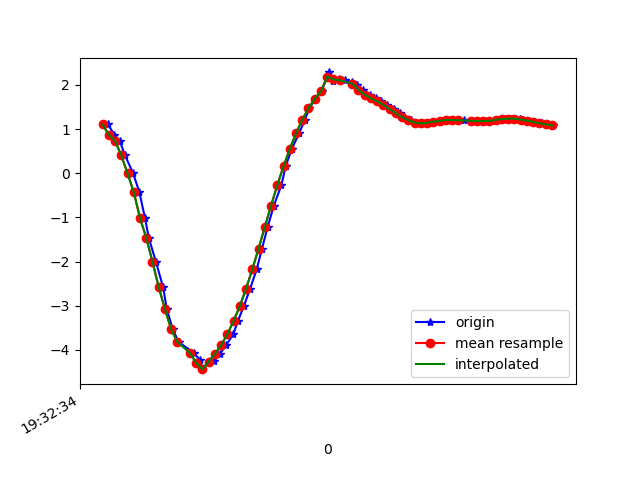

Source data for this figure (header and first rows):
1617737555057, 433191699199079, 1.1067725, -2.158043, 9.495152
1617737555078, 433191718429849, 0.8698, -2.216, 9.506
1617737555095, 433191737660619, 0.7333, -2.414, 9.47
1617737555112, 433191756891389, 0.4044, -2.469, 9.475
1617737555138, 433191776122159, -0.002323, -2.707, 9.419
1617737555158, 433191795352929, -0.4286, -2.752, 9.396
1617737555176, 433191814583699, -1.015, -2.898, 9.307
1617737555188, 433191833814469, -1.46, -2.991, 9.218
1617737555211, 433191853045239, -2.006, -3.174, 9.052
1617737555234, 433191872276009, -2.579, -3.479, 8.791
1617737555246, 433191891506779, -3.077, -3.466, 8.635
1617737555265, 433191910737549, -3.539, -3.469, 8.455
1617737555284, 433191929968319, -3.824, -3.475, 8.327
1617737555333, 433191949199089, -4.069, -3.499, 8.2
1617737555351, 433191968429859, -4.221, -3.44, 8.148
1617737555352, 433191987660629, -4.366, -3.259, 8.146
1617737555360, 433192006891399, -4.437, -3.131, 8.158
1617737555381, 433192026122169, -4.277, -2.607, 8.423
1617737555398, 433192045352939, -4.251, -3.026, 8.295
1617737555416, 433192064583709, -4.091, -3.011, 8.38
1617737555436, 433192083814479, -3.894, -2.98, 8.485
1617737555459, 433192103045249, -3.645, -2.943, 8.608
1617737555474, 433192122276019, -3.344, -2.893, 8.746
1617737555493, 433192141506789, -3.006, -2.801, 8.897
1617737555513, 433192160737559, -2.614, -2.67, 9.06
1617737555534, 433192179968329, -2.176, -2.571, 9.203
1617737555551, 433192199199099, -1.706, -2.556, 9.306
1617737555569, 433192218429869, -1.22, -2.585, 9.374
1617737555589, 433192237660639, -0.7343, -2.588, 9.424
1617737555613, 433192256891409, -0.2726, -2.537, 9.462
1617737555627, 433192276122179, 0.1571, -2.47, 9.482
1617737555646, 433192295352949, 0.5487, -2.417, 9.481
1617737555670, 433192314583719, 0.9007, -2.383, 9.463
1617737555688, 433192333814489, 1.21, -2.361, 9.434
1617737555703, 433192353045259, 1.472, -2.354, 9.398
1617737555722, 433192372276029, 1.687, -2.372, 9.358
1617737555742, 433192391506799, 1.857, -2.403, 9.317
1617737555765, 433192410737569, 2.282, -2.285, 9.253
1617737555779, 433192429968339, 2.091, -2.353, 9.281
1617737555798, 433192449199109, 2.124, -2.265, 9.295
1617737555816, 433192468429879, 2.106, -2.211, 9.312
1617737555841, 433192487660649, 2.067, -2.156, 9.334
1617737555855, 433192506891419, 1.995, -2.082, 9.366
1617737555874, 433192526122189, 1.892, -2.016, 9.402
1617737555896, 433192545352959, 1.781, -1.984, 9.43
1617737555917, 433192564583729, 1.697, -1.971, 9.449
1617737555931, 433192583814499, 1.628, -1.964, 9.462
1617737555950, 433192603045269, 1.547, -1.938, 9.481
1617737555973, 433192622276039, 1.451, -1.886, 9.507
1617737555993, 433192641506809, 1.357, -1.821, 9.533
1617737556007, 433192660737579, 1.271, -1.767, 9.555
1617737556027, 433192679968349, 1.2, -1.723, 9.572
1617737556046, 433192699199119, 1.148, -1.7, 9.583
1617737556066, 433192718429889, 1.129, -1.714, 9.583
1617737556083, 433192737660659, 1.143, -1.748, 9.575
1617737556102, 433192756891429, 1.168, -1.777, 9.567
1617737556125, 433192776122199, 1.185, -1.798, 9.56
1617737556147, 433192795352969, 1.204, -2.213, 9.471
1617737556159, 433192814583739, 1.206, -1.82, 9.554
1617737556178, 433192833814509, 1.205, -1.805, 9.557
1617737556197, 433192853045279, 1.198, -1.773, 9.564
... 15 more rows
